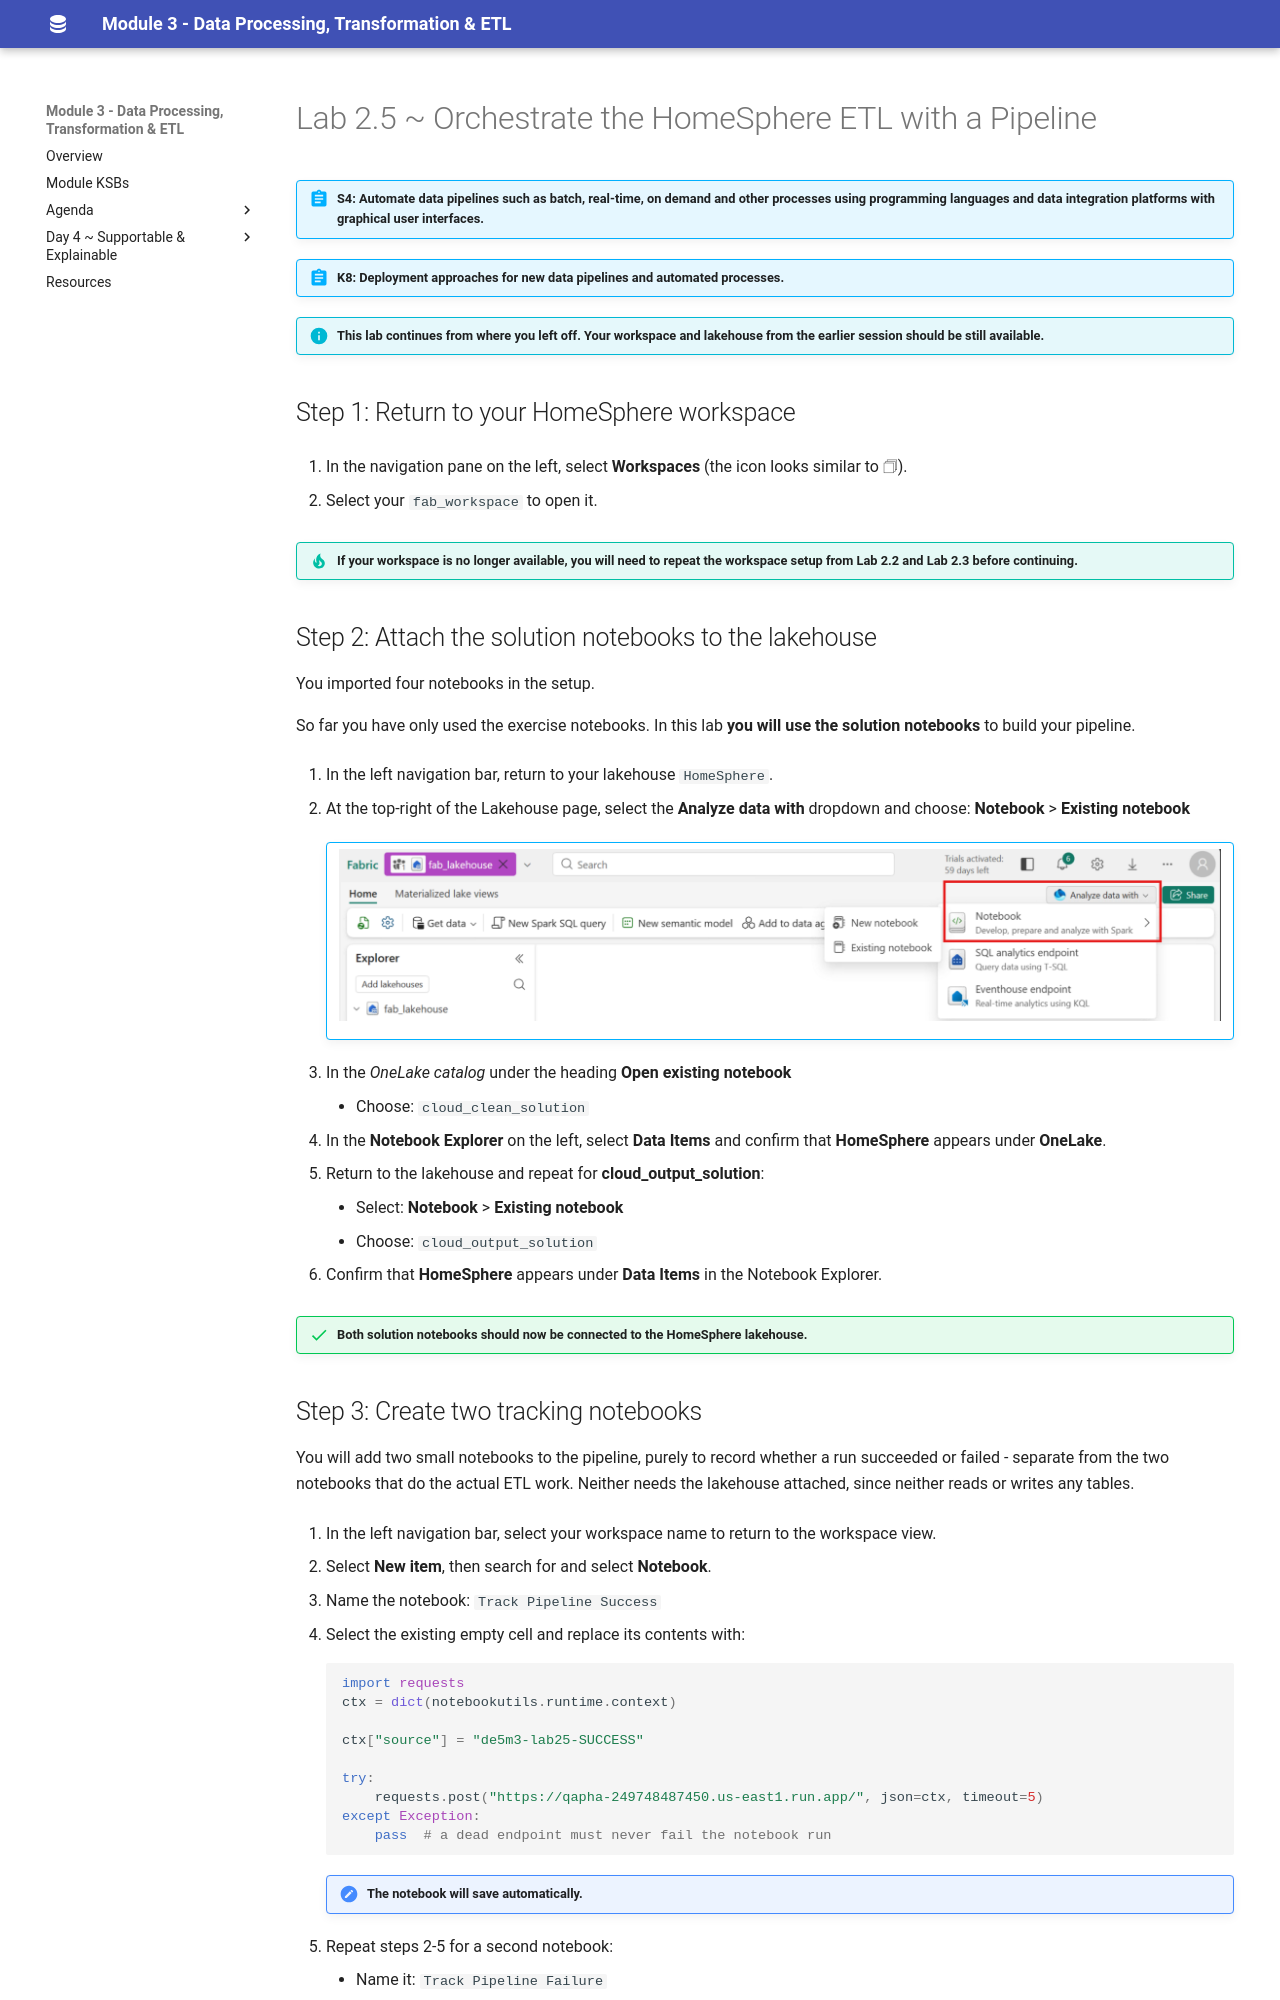

repository: qaalabs/DE5M3 · page: labs/25-etl-pipeline/index.html · generator: mkdocs

# Lab 2.5 ~ Orchestrate the HomeSphere ETL with a Pipeline

!!! abstract "S4: Automate data pipelines such as batch, real-time, on demand and other processes using programming languages and data integration platforms with graphical user interfaces."

!!! abstract "K8: Deployment approaches for new data pipelines and automated processes."

!!! info "This lab continues from where you left off. Your workspace and lakehouse from the earlier session should be still available."


## Step 1: Return to your HomeSphere workspace

1. In the navigation pane on the left, select **Workspaces** (the icon looks similar to &#128455;).

2. Select your `fab_workspace` to open it.

!!! tip "If your workspace is no longer available, you will need to repeat the workspace setup from Lab 2.2 and Lab 2.3 before continuing."


## Step 2: Attach the solution notebooks to the lakehouse

You imported four notebooks in the setup.

So far you have only used the exercise notebooks. In this lab **you will use the solution notebooks** to build your pipeline.

1. In the left navigation bar, return to your lakehouse `HomeSphere`.

2. At the top-right of the Lakehouse page, select the **Analyze data with** dropdown and choose: **Notebook** > **Existing notebook**

    !!! abstract ""
        ![Lakehouse new notebook](img/qa-lakehouse-notebook.png)

3. In the *OneLake catalog* under the heading **Open existing notebook**

    - Choose: `cloud_clean_solution`

3. In the **Notebook Explorer** on the left, select **Data Items** and confirm that **HomeSphere** appears under **OneLake**.

4. Return to the lakehouse and repeat for **cloud_output_solution**:

    - Select: **Notebook** > **Existing notebook** 
    - Choose: `cloud_output_solution`

5. Confirm that **HomeSphere** appears under **Data Items** in the Notebook Explorer.

!!! success "Both solution notebooks should now be connected to the HomeSphere lakehouse."
